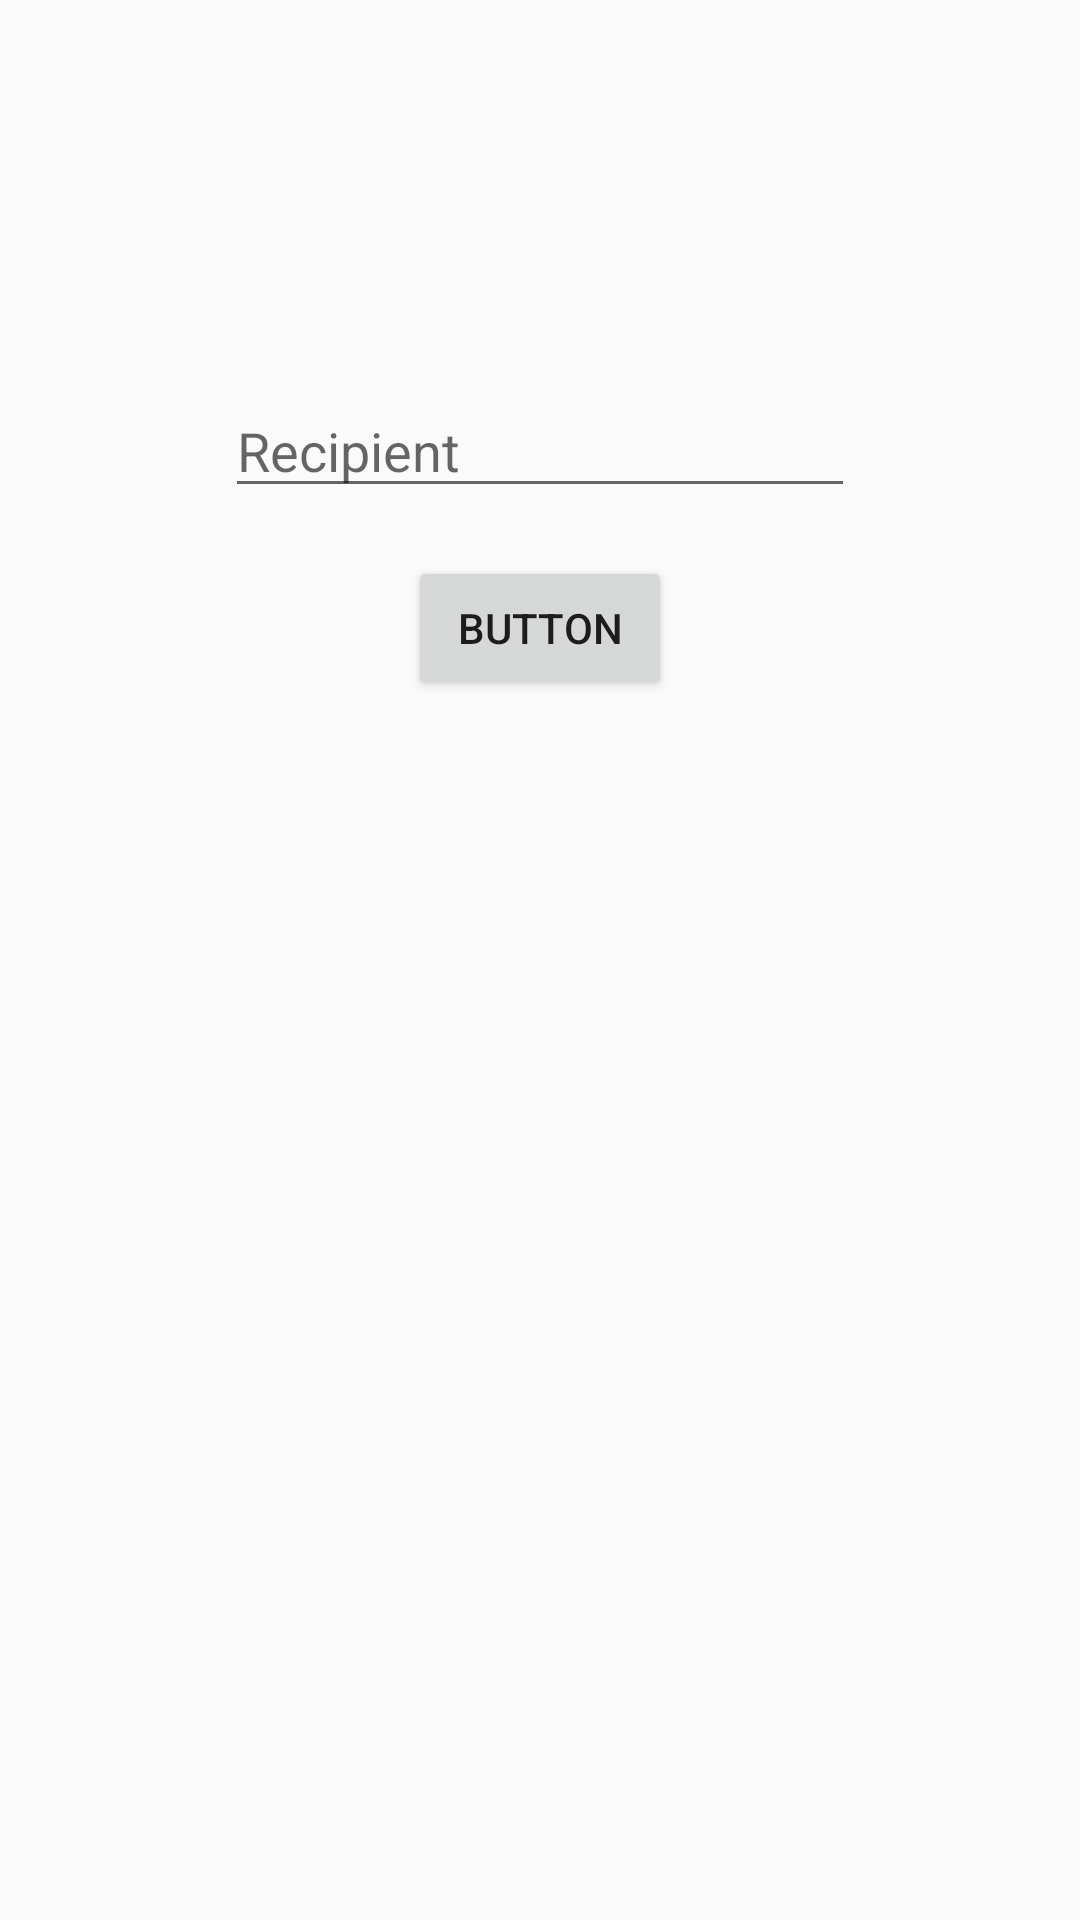

Write the Android layout XML for this screen, with the resource values it uses.
<!-- AndroidManifest.xml: application theme AppTheme -->
<!-- res/layout/activity_add_contact.xml -->
<?xml version="1.0" encoding="utf-8"?>
<androidx.constraintlayout.widget.ConstraintLayout xmlns:android="http://schemas.android.com/apk/res/android"
    xmlns:app="http://schemas.android.com/apk/res-auto"
    xmlns:tools="http://schemas.android.com/tools"
    android:layout_width="match_parent"
    android:layout_height="match_parent"
    tools:context=".AddContactActivity">

    <EditText
        android:id="@+id/recipient"
        android:layout_width="wrap_content"
        android:layout_height="wrap_content"
        android:layout_marginTop="128dp"
        android:ems="10"
        android:hint="Recipient"
        android:inputType="textPersonName"
        app:layout_constraintEnd_toEndOf="parent"
        app:layout_constraintStart_toStartOf="parent"
        app:layout_constraintTop_toTopOf="parent" />

    <Button
        android:id="@+id/button2"
        android:layout_width="wrap_content"
        android:layout_height="wrap_content"
        android:layout_marginTop="16dp"
        android:text="Button"
        app:layout_constraintEnd_toEndOf="parent"
        app:layout_constraintStart_toStartOf="parent"
        app:layout_constraintTop_toBottomOf="@+id/recipient" />
</androidx.constraintlayout.widget.ConstraintLayout>
<!-- resources referenced by this layout -->
<resources>
  <style name="AppTheme" parent="Theme.AppCompat.Light.DarkActionBar">
          
          <item name="colorPrimary">@color/colorMorseGreen</item>
          <item name="colorPrimaryDark">@color/colorMorseAqua</item>
          <item name="colorAccent">@color/colorAccent</item>
          
          <item name="android:statusBarColor">#fafafa</item>
          <item name="android:windowLightStatusBar">true</item>
          <item name="android:navigationBarColor">#fafafa</item>
          <item name="android:windowLightNavigationBar">true</item>
      </style>
  <color name="colorMorseGreen">#3cce62</color>
  <color name="colorMorseAqua">#3cce8b</color>
  <color name="colorAccent">#3cce62</color>
</resources>
